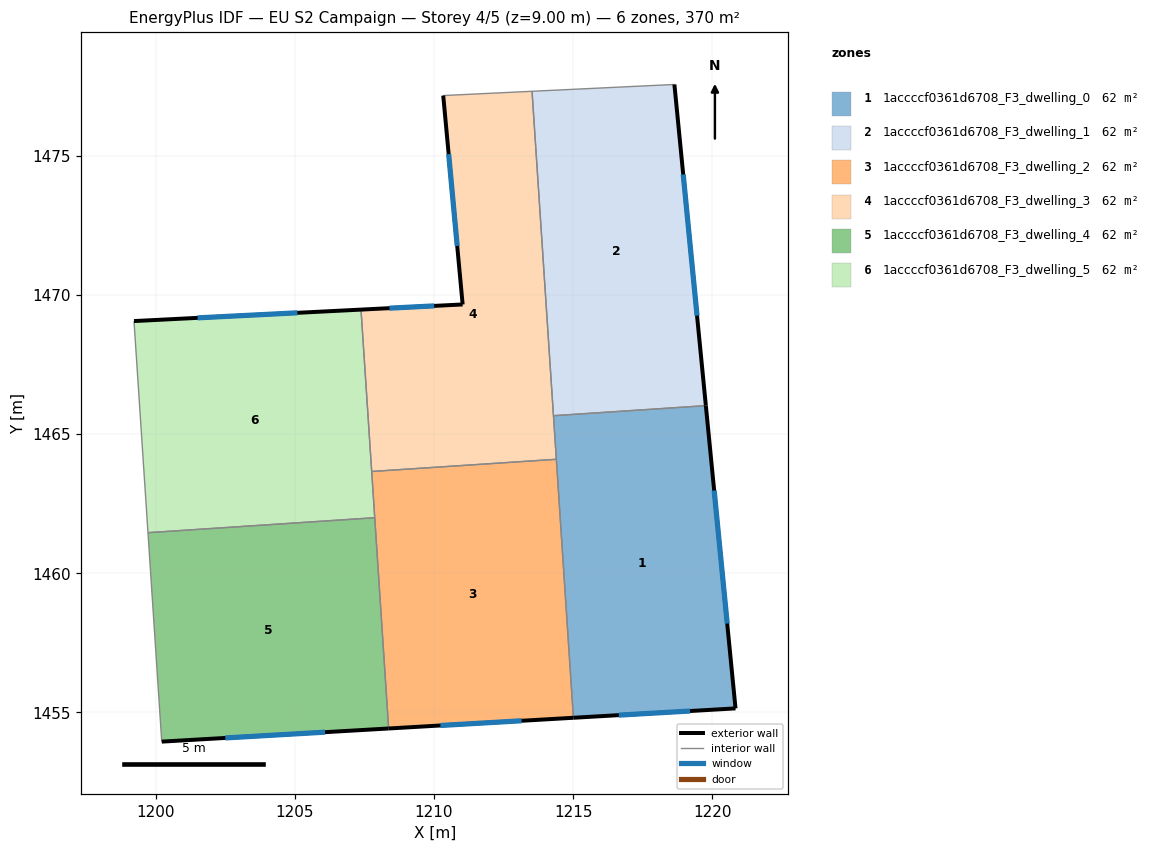
=== STOREY PLAN SPEC (per zone: floor XY polygon, exterior-wall plan segments, windows/doors) ===
zone 1: 1accccf0361d6708_F3_dwelling_0  (61.7 m²)
  floor: (1219.77, 1466.02) (1220.83, 1455.14) (1215.01, 1454.81) (1214.29, 1465.66)
  exterior wall: (1220.83, 1455.14) – (1219.77, 1466.02)  [10.9 m]
    window: (1220.54, 1458.19) – (1220.07, 1462.97)  [6.3 m²]
  exterior wall: (1215.01, 1454.81) – (1220.83, 1455.14)  [5.8 m]
    window: (1216.64, 1454.90) – (1219.20, 1455.05)  [3.4 m²]
  interior walls: 3
zone 2: 1accccf0361d6708_F3_dwelling_1  (61.7 m²)
  floor: (1218.64, 1477.56) (1219.77, 1466.02) (1214.29, 1465.66) (1213.52, 1477.32)
  exterior wall: (1219.77, 1466.02) – (1218.64, 1477.56)  [11.6 m]
    window: (1219.45, 1469.26) – (1218.96, 1474.33)  [6.7 m²]
  interior walls: 3
zone 3: 1accccf0361d6708_F3_dwelling_2  (61.7 m²)
  floor: (1214.40, 1464.09) (1215.01, 1454.81) (1208.37, 1454.42) (1207.76, 1463.66)
  exterior wall: (1208.37, 1454.42) – (1215.01, 1454.81)  [6.6 m]
    window: (1210.23, 1454.53) – (1213.15, 1454.70)  [3.9 m²]
  interior walls: 4
zone 4: 1accccf0361d6708_F3_dwelling_3  (61.7 m²)
  floor: (1213.52, 1477.32) (1214.40, 1464.09) (1207.76, 1463.66) (1207.38, 1469.47) (1211.03, 1469.66) (1210.33, 1477.16)
  exterior wall: (1211.03, 1469.66) – (1207.38, 1469.47)  [3.7 m]
    window: (1210.01, 1469.61) – (1208.40, 1469.52)  [2.1 m²]
  exterior wall: (1210.33, 1477.16) – (1211.03, 1469.66)  [7.5 m]
    window: (1210.53, 1475.06) – (1210.84, 1471.76)  [4.4 m²]
  interior walls: 5
zone 5: 1accccf0361d6708_F3_dwelling_4  (61.7 m²)
  floor: (1207.87, 1462.00) (1208.37, 1454.42) (1200.22, 1453.95) (1199.72, 1461.46)
  exterior wall: (1200.22, 1453.95) – (1208.37, 1454.42)  [8.2 m]
    window: (1202.50, 1454.08) – (1206.09, 1454.29)  [4.7 m²]
  interior walls: 3
zone 6: 1accccf0361d6708_F3_dwelling_5  (61.7 m²)
  floor: (1207.38, 1469.47) (1207.87, 1462.00) (1199.72, 1461.46) (1199.22, 1469.06)
  exterior wall: (1207.38, 1469.47) – (1199.22, 1469.06)  [8.2 m]
    window: (1205.09, 1469.36) – (1201.51, 1469.18)  [4.7 m²]
  interior walls: 4

=== DERIVED (storey summary) ===
Building: EU S2 Campaign
Storey: 4 of 5  (floor level z = 9.00 m)
Storey gross floor area: 370.2 m²
Zones on this storey: 6
  - 1accccf0361d6708_F3_dwelling_0: floor 61.7 m²; exterior wall 16.8 m (50.3 m²); 2 window(s) 9.7 m²; WWR 19.3%
  - 1accccf0361d6708_F3_dwelling_1: floor 61.7 m²; exterior wall 11.6 m (34.8 m²); 1 window(s) 6.7 m²; WWR 19.3%
  - 1accccf0361d6708_F3_dwelling_2: floor 61.7 m²; exterior wall 6.6 m (19.9 m²); 1 window(s) 3.9 m²; WWR 19.3%
  - 1accccf0361d6708_F3_dwelling_3: floor 61.7 m²; exterior wall 11.2 m (33.6 m²); 2 window(s) 6.5 m²; WWR 19.3%
  - 1accccf0361d6708_F3_dwelling_4: floor 61.7 m²; exterior wall 8.2 m (24.5 m²); 1 window(s) 4.7 m²; WWR 19.3%
  - 1accccf0361d6708_F3_dwelling_5: floor 61.7 m²; exterior wall 8.2 m (24.5 m²); 1 window(s) 4.7 m²; WWR 19.3%
Zone adjacency (shared interzone walls):
  - 1accccf0361d6708_F3_dwelling_0 ↔ 1accccf0361d6708_F3_dwelling_1
  - 1accccf0361d6708_F3_dwelling_0 ↔ 1accccf0361d6708_F3_dwelling_2
  - 1accccf0361d6708_F3_dwelling_0 ↔ 1accccf0361d6708_F3_dwelling_3
  - 1accccf0361d6708_F3_dwelling_1 ↔ 1accccf0361d6708_F3_dwelling_3
  - 1accccf0361d6708_F3_dwelling_2 ↔ 1accccf0361d6708_F3_dwelling_3
  - 1accccf0361d6708_F3_dwelling_2 ↔ 1accccf0361d6708_F3_dwelling_4
  - 1accccf0361d6708_F3_dwelling_2 ↔ 1accccf0361d6708_F3_dwelling_5
  - 1accccf0361d6708_F3_dwelling_3 ↔ 1accccf0361d6708_F3_dwelling_5
  - 1accccf0361d6708_F3_dwelling_4 ↔ 1accccf0361d6708_F3_dwelling_5